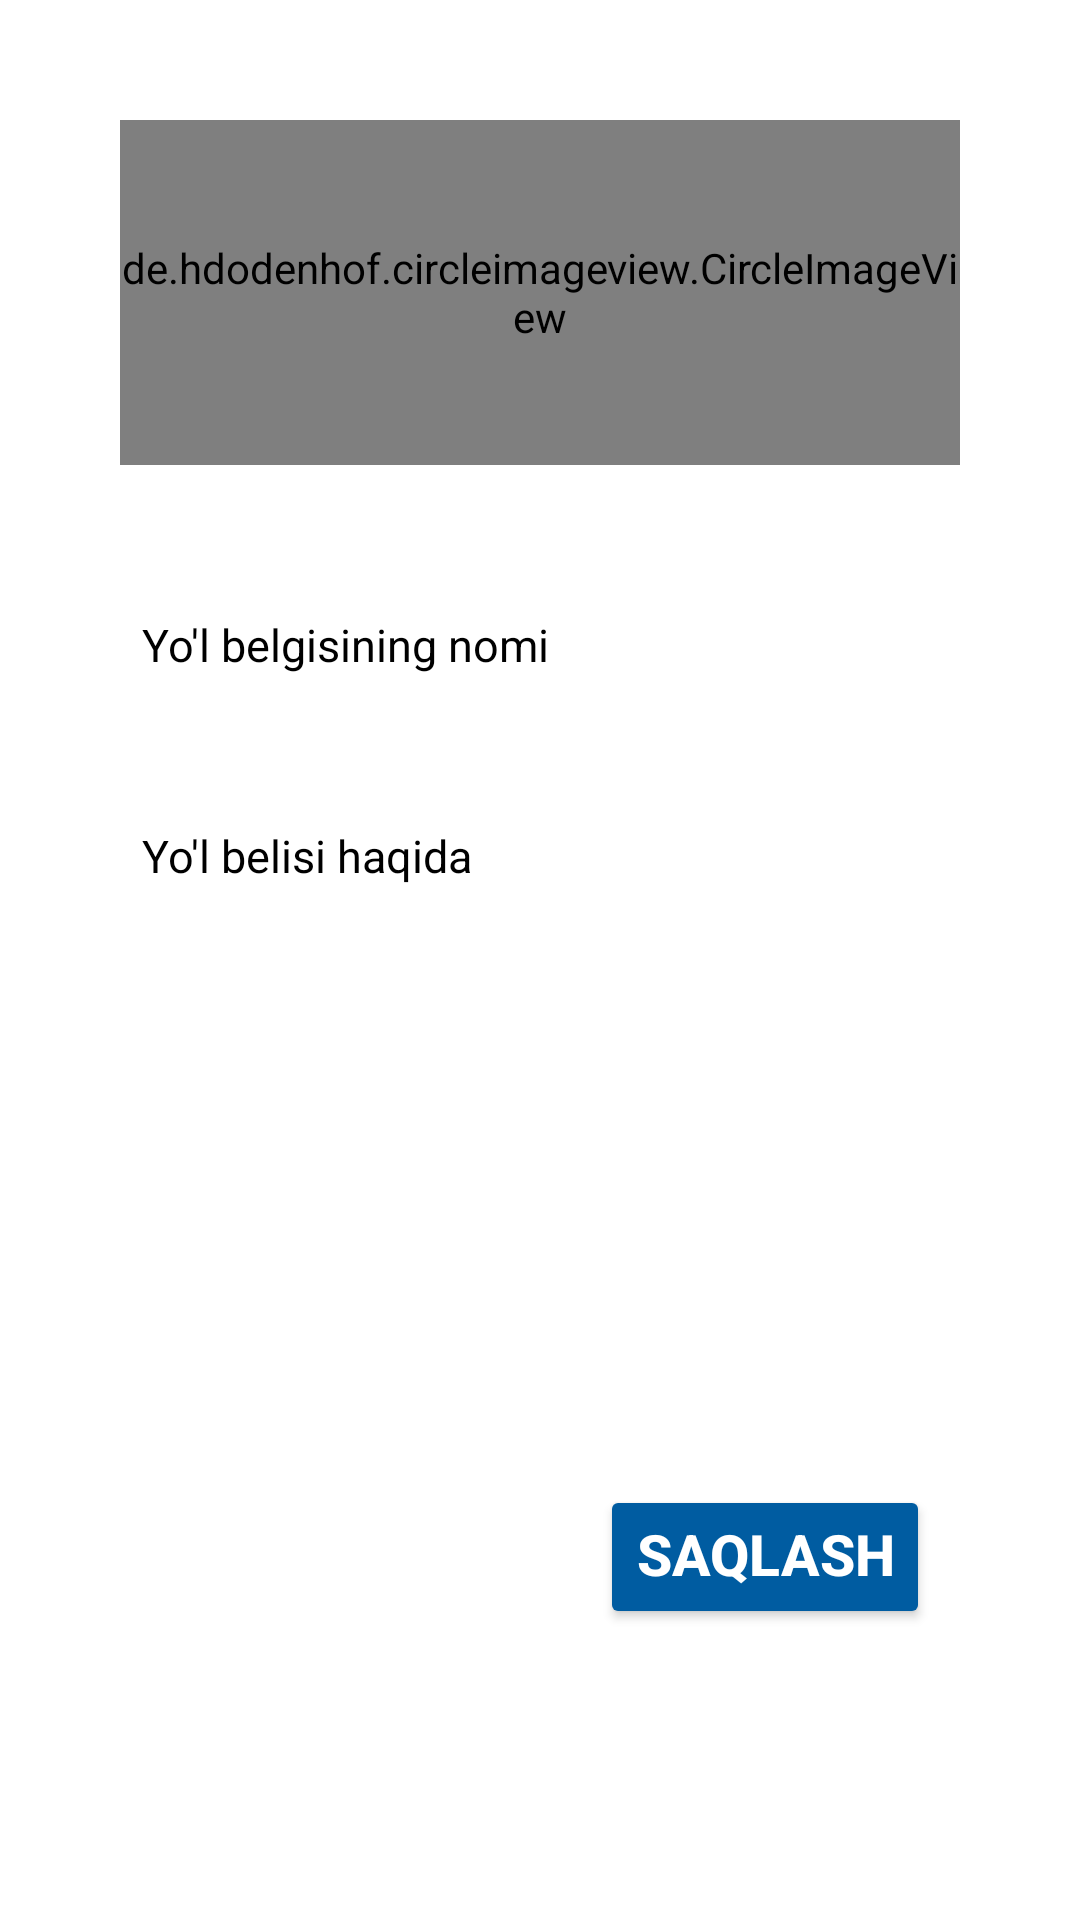

Layout XML and referenced resources for this Android screen:
<!-- AndroidManifest.xml: application theme Theme.Yol_Xarakat_Belgilari_App -->
<!-- res/layout/edit_layout.xml -->
<?xml version="1.0" encoding="utf-8"?>
<LinearLayout
    xmlns:android="http://schemas.android.com/apk/res/android"
    xmlns:app="http://schemas.android.com/apk/res-auto"
    android:layout_width="match_parent"
    android:layout_height="match_parent"
    android:orientation="vertical"
    android:gravity="top|center"
    android:padding="30dp">

    <LinearLayout
        android:id="@+id/liner_1"
        android:layout_width="match_parent"
        android:layout_height="135dp"
        android:gravity="center"
        android:orientation="vertical"
>

        <de.hdodenhof.circleimageview.CircleImageView
            android:id="@+id/image_add"
            android:layout_width="wrap_content"
            android:layout_height="wrap_content"
            android:layout_margin="10dp"
            android:layout_weight="1"
            android:src="@drawable/pictures" />


    </LinearLayout>

    <EditText
        android:id="@+id/edt_belgi_nomi"
        android:layout_width="match_parent"
        android:layout_height="60dp"
        android:layout_marginTop="20dp"
        android:background="@drawable/edt_fon"
        android:hint="  Yo'l belgisining nomi"
        android:textColorHint="@color/black"
        android:padding="10dp"
        android:textSize="15sp"
 />

    <EditText
        android:id="@+id/edt_belgi_tarifi"
        android:layout_width="match_parent"
        android:layout_height="150dp"
        android:layout_marginTop="20dp"
        android:background="@drawable/edt_fon"
        android:gravity="start"
        android:hint="  Yo'l belisi haqida"
        android:textColorHint="@color/black"
        android:padding="10dp"
        android:textSize="15sp"
 />

    <Spinner
        android:id="@+id/spinner_turi"
        android:layout_width="match_parent"
        android:layout_height="40dp"
        android:layout_marginTop="20dp"
        android:background="@drawable/edt_fon"
        android:gravity="center"
       />

    <Button
        android:id="@+id/btn_save"
        android:layout_width="wrap_content"
        android:layout_height="wrap_content"
        android:layout_margin="20dp"
        android:text="Saqlash"
        android:gravity="end"
        android:layout_gravity="end"
        android:textColor="@color/white"
        android:textStyle="bold"
        android:textSize="19dp"

        android:backgroundTint="#005CA1"/>
</LinearLayout>
<!-- resources referenced by this layout -->
<resources>
  <color name="black">#FF000000</color>
  <color name="white">#FFFFFFFF</color>
  <style name="Theme.Yol_Xarakat_Belgilari_App" parent="Theme.MaterialComponents.DayNight.DarkActionBar">
          
          <item name="colorPrimary">@color/purple_500</item>
          <item name="colorPrimaryVariant">@color/purple_700</item>
          <item name="colorOnPrimary">@color/white</item>
          
          <item name="colorSecondary">@color/teal_200</item>
          <item name="colorSecondaryVariant">@color/teal_700</item>
          <item name="colorOnSecondary">@color/black</item>
          
          <item name="android:statusBarColor" tools:targetApi="l">?attr/colorPrimaryVariant</item>
          
      </style>
  <color name="purple_500">#005CA1</color>
  <color name="purple_700">#005CA1</color>
  <color name="teal_200">#FF03DAC5</color>
  <color name="teal_700">#FF018786</color>
</resources>
